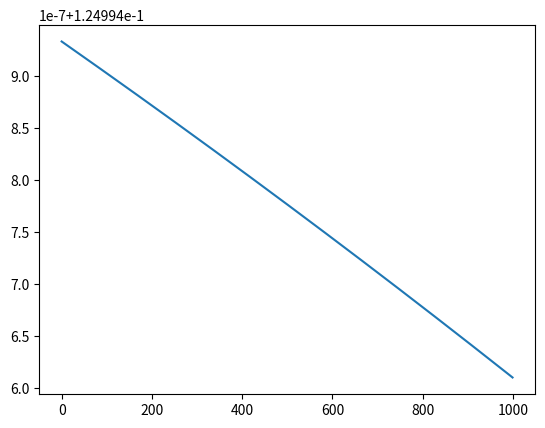

The script that saved this image:
# -*- coding: utf-8 -*-

import numpy as np
import matplotlib.pyplot as plt

plt.figure(1)

# define activation function
def Phi(x): 
    t = np.copy(x)
    t[0] = np.tanh(x[0])
    t[1] = np.tanh(x[1]) # take tanh(x) to each entry
    return t

# define gradient of the activation function
def PhiPrime(x): 
    t = np.copy(x)
    t[0] = 1-np.square(np.tanh(x[0]))
    t[1] = 1-np.square(np.tanh(x[1]))
    return t

# Start of Algorithm
def TrainingAlgorithm(l, a, x, y, MaxIter): 
    # initialize weight array by w_init
    w_init = 0.9
    w = np.full(l, w_init)
    
    # initialize l by 2 matrices u, h, g
    u = np.zeros((l, 2))
    h = np.zeros((l, 2))
    g = np.zeros((l, 2))
    m = 2 # number of training set
        
    # nvm, just for the cost function plot -1
    cost = np.zeros(MaxIter)
    
    for iter in range(0, MaxIter):
        
        ## for debugging, printing h and g after completing first iteration
        if iter==1:
            print("**Value of arrays after first iteration**")
            print("u=", u)
            print("w=", w)
            print("h=", h)
            print("g=", g)
            np.savetxt("ps2-1c-h.csv", h, delimiter=",")
            np.savetxt("ps2-1c-g.csv", g, delimiter=",")

        
        # beginning of forward propagation
        for k in range(0, l):
            if k==0:
                u[k] = np.multiply(x, w[k])
                h[k] = Phi(u[k])
                continue
            u[k] = np.multiply(h[k-1], w[k])
            h[k] = Phi(u[k])            
                
        # nvm, just for the cost function plot -2
        cost[iter] = np.square(np.linalg.norm(y-h[l-1]))/(2*m)
        
        # beginning of backpropagation
        g[l-1] = np.multiply(PhiPrime(u[l-1]), h[l-1]-y)/m # np.multiply() does element-wise multiplication
        for k in range(l-2, -1, -1):
            g[k] = np.multiply(PhiPrime(u[k]), g[k+1])*w[k+1]
            
        # beginning of gradient descent
        for k in range(0, l):
            w[k] = w[k]-a*np.dot(h[k-1], g[k])
    
    # nvm, just for the cost function plot-3
    plt.plot(np.arange(0, MaxIter), cost)
    plt.show()
    print("Final cost function: cost[MaxIter-1]=", cost[MaxIter-1]) # for printing final cost. this being zero means training is successful.
    print("Outcome of output layer after training: h[l-1]=", h[l-1]) ## debug: print final layer output##
    return w # return weight array

# define training algorithm parameters
l = 100 # number of layers
a = 0.1 # learning rate of gradient descent
MaxIter = 1000 # number of forward & backpropagation iterations

# training dataset x and y
x = np.array([-0.5, 0.5])
y = np.array([-0.5, 0.5])

# run algorithm
w = TrainingAlgorithm(l, a, x, y, MaxIter)
print("**Training Results**")
print("Weight of each Layer: w=", w)
